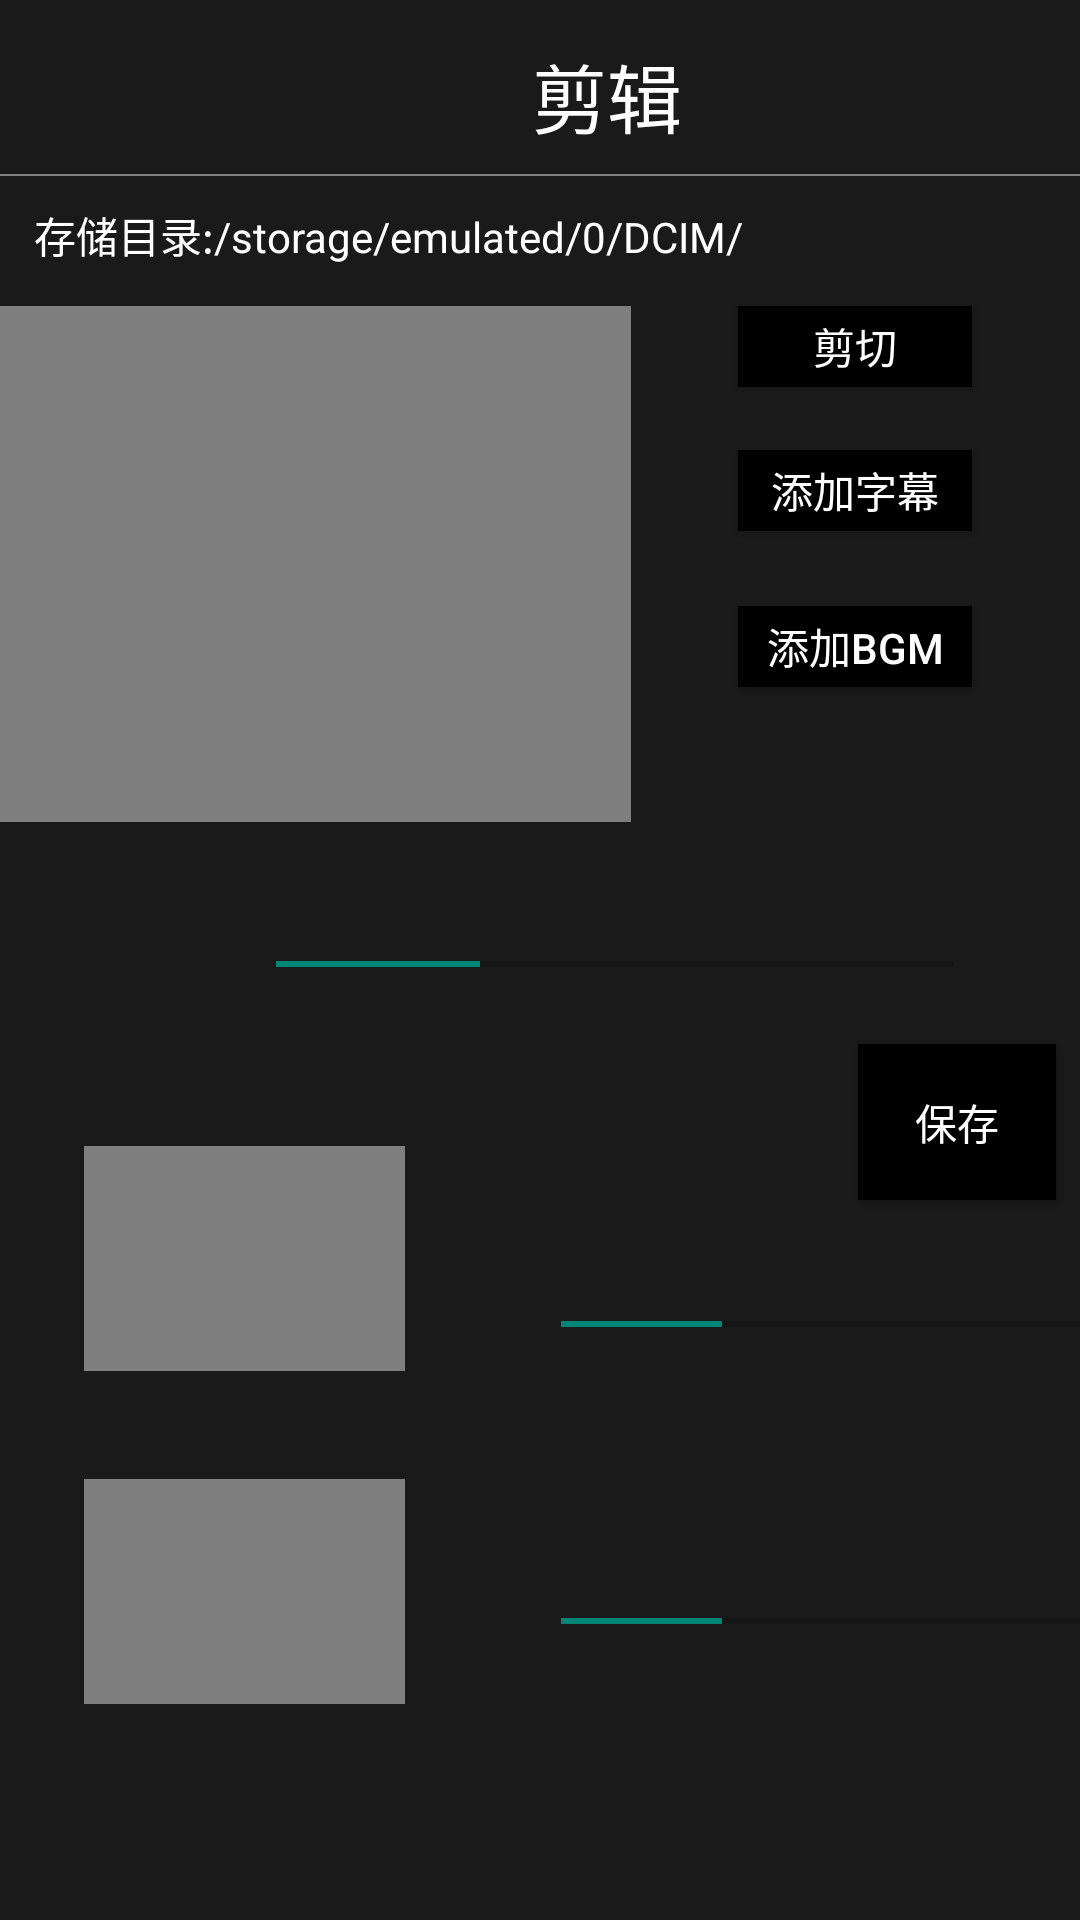

Layout XML and referenced resources for this Android screen:
<!-- AndroidManifest.xml: application theme Theme.UV2 -->
<!-- res/layout/activity_cut.xml -->
<?xml version="1.0" encoding="utf-8"?>
<androidx.constraintlayout.widget.ConstraintLayout xmlns:android="http://schemas.android.com/apk/res/android"
    xmlns:app="http://schemas.android.com/apk/res-auto"
    xmlns:tools="http://schemas.android.com/tools"
    android:layout_width="match_parent"
    android:layout_height="match_parent"
    android:background="#1a1a1a"
    tools:context=".cutvideo.CutActivity">


    <SeekBar
        android:id="@+id/videoline1"
        android:layout_width="258dp"
        android:layout_height="15dp"
        android:layout_marginStart="76dp"
        android:layout_marginTop="40dp"
        android:max="100"
        android:maxHeight="2dp"
        android:progress="30"
        android:thumb="@drawable/seek_bar_thumb"
        app:layout_constraintStart_toStartOf="parent"
        app:layout_constraintTop_toBottomOf="@+id/VideoViewToCut" />

    <SeekBar
        android:id="@+id/videoline2"
        android:layout_width="210dp"
        android:layout_height="15dp"
        android:layout_marginStart="36dp"
        android:layout_marginTop="160dp"
        android:max="100"
        android:maxHeight="2dp"
        android:progress="30"
        android:thumb="@drawable/seek_bar_thumb"
        app:layout_constraintStart_toEndOf="@+id/smallVideo1"
        app:layout_constraintTop_toBottomOf="@+id/VideoViewToCut" />

    <SeekBar
        android:id="@+id/videoline3"
        android:layout_width="210dp"
        android:layout_height="15dp"
        android:layout_marginStart="36dp"
        android:layout_marginTop="84dp"
        android:max="100"
        android:maxHeight="2dp"
        android:progress="30"
        android:thumb="@drawable/seek_bar_thumb"
        app:layout_constraintStart_toEndOf="@+id/smallVideo2"
        app:layout_constraintTop_toBottomOf="@+id/videoline2" />

    <TextView
        android:id="@+id/Cut1"
        android:layout_width="397dp"
        android:layout_height="52dp"
        android:layout_marginStart="4dp"
        android:layout_marginTop="6dp"
        android:gravity="center"
        android:textColor="@color/white"
        android:textSize="25dp"
        android:text="剪辑"
        app:layout_constraintStart_toStartOf="parent"
        app:layout_constraintTop_toTopOf="parent" />

    <ImageView
        android:id="@+id/imageLine2"
        android:layout_width="500dp"
        android:layout_height="0.5dp"
        android:background="#808080"
        app:layout_constraintEnd_toEndOf="@+id/Cut1"
        app:layout_constraintStart_toStartOf="@+id/Cut1"
        app:layout_constraintTop_toBottomOf="@+id/Cut1" />


    <Button
        android:id="@+id/buttonwordin"
        android:layout_width="78dp"
        android:layout_height="27dp"
        android:layout_marginTop="92dp"
        android:layout_marginEnd="36dp"
        android:background="@color/black"
        android:gravity="center"
        android:text="添加字幕"
        android:textColor="@color/white"
        app:layout_constraintEnd_toEndOf="parent"
        app:layout_constraintTop_toBottomOf="@+id/Cut1" />

    <Button
        android:id="@+id/buttonmusicin"
        android:layout_width="78dp"
        android:layout_height="27dp"
        android:layout_marginTop="144dp"
        android:layout_marginEnd="36dp"
        android:background="@color/black"
        android:gravity="center"
        android:text="添加BGM"
        android:textColor="@color/white"
        app:layout_constraintEnd_toEndOf="parent"
        app:layout_constraintTop_toBottomOf="@+id/Cut1" />

    <TextView
        android:id="@+id/timefirst"
        android:layout_width="66dp"
        android:layout_height="22dp"
        android:layout_marginTop="32dp"
        android:gravity="center"
        android:textColor="@color/white"
        app:layout_constraintEnd_toStartOf="@+id/videoline1"
        app:layout_constraintTop_toBottomOf="@+id/VideoViewToCut" />

    <TextView
        android:id="@+id/timesmall1"
        android:layout_width="66dp"
        android:layout_height="22dp"
        android:layout_marginStart="108dp"
        android:layout_marginTop="128dp"
        android:gravity="center"
        android:textColor="@color/white"
        app:layout_constraintStart_toEndOf="@+id/smallVideo1"
        app:layout_constraintTop_toBottomOf="@+id/VideoViewToCut" />

    <TextView
        android:id="@+id/timesmall2"
        android:layout_width="66dp"
        android:layout_height="22dp"
        android:layout_marginStart="108dp"
        android:layout_marginTop="228dp"
        android:gravity="center"
        android:textColor="@color/white"
        app:layout_constraintStart_toEndOf="@+id/smallVideo1"
        app:layout_constraintTop_toBottomOf="@+id/VideoViewToCut" />

    <TextView
        android:id="@+id/timelast"
        android:layout_width="66dp"
        android:layout_height="22dp"
        android:layout_marginTop="32dp"
        android:gravity="center"
        android:textColor="@color/white"
        app:layout_constraintStart_toEndOf="@+id/videoline1"
        app:layout_constraintTop_toBottomOf="@+id/VideoViewToCut" />


    <Button
        android:id="@+id/buttonForKeep"
        android:layout_width="66dp"
        android:layout_height="52dp"
        android:layout_marginTop="20dp"
        android:layout_marginEnd="8dp"
        android:background="@color/black"
        android:gravity="center"
        android:text="保存"
        android:textColor="@color/white"
        app:layout_constraintEnd_toEndOf="parent"
        app:layout_constraintTop_toBottomOf="@+id/timelast" />

    <Button
        android:id="@+id/buttonCutIt"
        android:layout_width="78dp"
        android:layout_height="27dp"
        android:layout_marginTop="44dp"
        android:layout_marginEnd="36dp"
        android:background="@color/black"
        android:gravity="center"
        android:text="剪切"
        android:textColor="@color/white"
        app:layout_constraintEnd_toEndOf="parent"
        app:layout_constraintTop_toBottomOf="@+id/Cut1" />

    <TextView
        android:id="@+id/way1"
        android:layout_width="251dp"
        android:layout_height="25dp"
        android:layout_marginStart="4dp"
        android:layout_marginTop="8dp"
        android:gravity="center"
        android:text="存储目录:/storage/emulated/0/DCIM/"
        android:textColor="@color/white"
        app:layout_constraintStart_toStartOf="parent"
        app:layout_constraintTop_toBottomOf="@+id/Cut1" />

    <VideoView
        android:id="@+id/VideoViewToCut"
        android:layout_width="243dp"
        android:layout_height="172dp"

        android:layout_marginTop="44dp"
        android:layout_marginEnd="36dp"
        app:layout_constraintEnd_toStartOf="@+id/buttonwordin"
        app:layout_constraintTop_toTopOf="@+id/imageLine2"
        app:srcCompat="@android:drawable/ic_menu_slideshow" />

    <VideoView
        android:id="@+id/smallVideo1"
        android:layout_width="107dp"
        android:layout_height="75dp"
        android:layout_marginStart="28dp"
        android:layout_marginTop="108dp"
        app:layout_constraintStart_toStartOf="parent"
        app:layout_constraintTop_toBottomOf="@+id/VideoViewToCut"
        app:srcCompat="@android:drawable/ic_menu_slideshow" />

    <VideoView
        android:id="@+id/smallVideo2"
        android:layout_width="107dp"
        android:layout_height="75dp"
        android:layout_marginStart="28dp"
        android:layout_marginTop="36dp"
        app:layout_constraintStart_toStartOf="parent"
        app:layout_constraintTop_toBottomOf="@+id/smallVideo1"
        app:srcCompat="@android:drawable/ic_menu_slideshow" />

    <EditText
        android:id="@+id/textView2"
        android:layout_width="318dp"
        android:layout_height="131dp"
        android:layout_marginStart="24dp"
        android:layout_marginTop="28dp"
        android:hint="text:"
        android:textColor="@color/white"
        android:textColorHint="@color/white"
        app:layout_constraintBottom_toBottomOf="parent"
        app:layout_constraintStart_toStartOf="parent"
        app:layout_constraintTop_toBottomOf="@+id/smallVideo2"
        app:layout_constraintVertical_bias="0.045" />


</androidx.constraintlayout.widget.ConstraintLayout>
<!-- resources referenced by this layout -->
<resources>
  <style name="Theme.UV2" parent="Theme.MaterialComponents.DayNight.NoActionBar.Bridge">
          
          <item name="colorPrimary">@color/purple_500</item>
          <item name="colorPrimaryVariant">@color/purple_700</item>
          <item name="colorOnPrimary">@color/white</item>
          
          <item name="colorSecondary">@color/teal_200</item>
          <item name="colorSecondaryVariant">@color/teal_700</item>
          <item name="colorOnSecondary">@color/black</item>
          
          <item name="android:statusBarColor" tools:targetApi="l">?attr/colorPrimaryVariant</item>
          
      </style>
  <!-- not gathered from this repository: default colours our renderer supplied (Android Studio template values) -->
  <color name="purple_500">#FF6200EE</color>
  <color name="purple_700">#FF3700B3</color>
  <color name="teal_200">#FF03DAC5</color>
  <color name="teal_700">#FF018786</color>
  <color name="black">#FF000000</color>
  <color name="white">#FFFFFFFF</color>
</resources>
